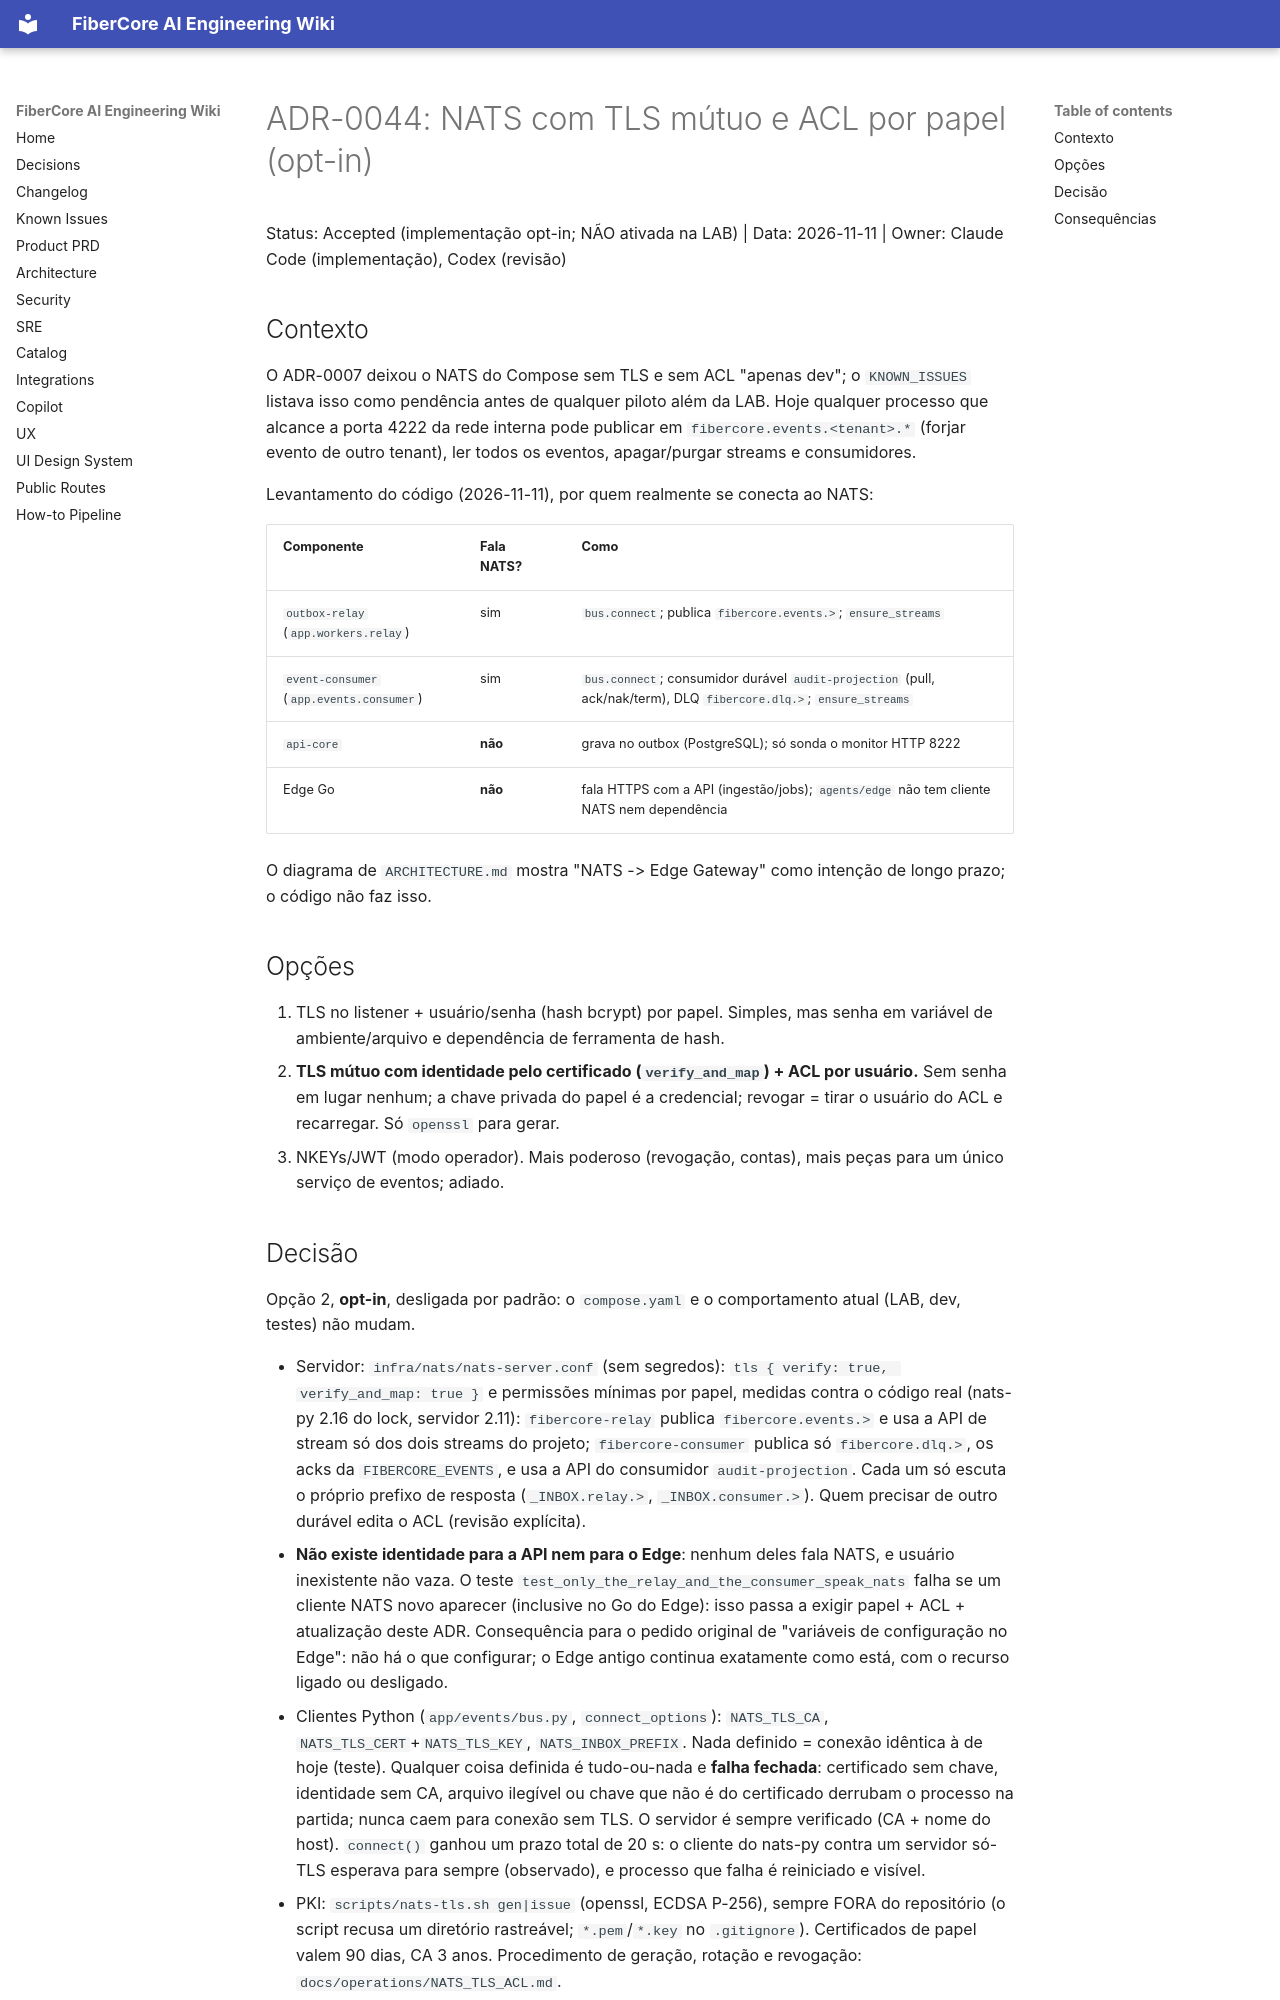

repository: keslleykledston/44-fibercore_ai · page: wiki/adr/ADR-0044-nats-tls-mutuo-e-acl-por-papel/index.html · generator: mkdocs

# ADR-0044: NATS com TLS mútuo e ACL por papel (opt-in)

Status: Accepted (implementação opt-in; NÃO ativada na LAB) | Data: 2026-11-11 | Owner: Claude Code (implementação), Codex (revisão)

## Contexto

O ADR-0007 deixou o NATS do Compose sem TLS e sem ACL "apenas dev"; o `KNOWN_ISSUES` listava isso como pendência antes de qualquer piloto além da LAB. Hoje qualquer processo que alcance a porta 4222 da rede interna pode publicar em `fibercore.events.<tenant>.*` (forjar evento de outro tenant), ler todos os eventos, apagar/purgar streams e consumidores.

Levantamento do código (2026-11-11), por quem realmente se conecta ao NATS:

| Componente | Fala NATS? | Como |
|---|---|---|
| `outbox-relay` (`app.workers.relay`) | sim | `bus.connect`; publica `fibercore.events.>`; `ensure_streams` |
| `event-consumer` (`app.events.consumer`) | sim | `bus.connect`; consumidor durável `audit-projection` (pull, ack/nak/term), DLQ `fibercore.dlq.>`; `ensure_streams` |
| `api-core` | **não** | grava no outbox (PostgreSQL); só sonda o monitor HTTP 8222 |
| Edge Go | **não** | fala HTTPS com a API (ingestão/jobs); `agents/edge` não tem cliente NATS nem dependência |

O diagrama de `ARCHITECTURE.md` mostra "NATS -> Edge Gateway" como intenção de longo prazo; o código não faz isso.

## Opções

1. TLS no listener + usuário/senha (hash bcrypt) por papel. Simples, mas senha em variável de ambiente/arquivo e dependência de ferramenta de hash.
2. **TLS mútuo com identidade pelo certificado (`verify_and_map`) + ACL por usuário.** Sem senha em lugar nenhum; a chave privada do papel é a credencial; revogar = tirar o usuário do ACL e recarregar. Só `openssl` para gerar.
3. NKEYs/JWT (modo operador). Mais poderoso (revogação, contas), mais peças para um único serviço de eventos; adiado.
